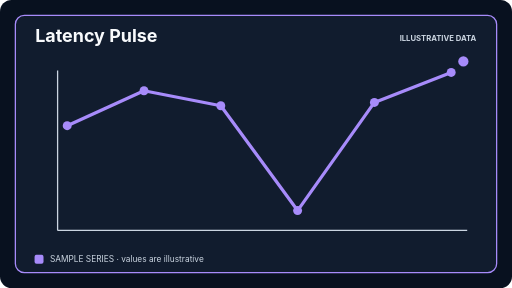
t = 0.00 s
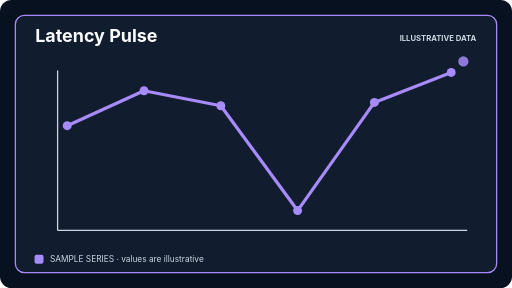
t = 0.50 s
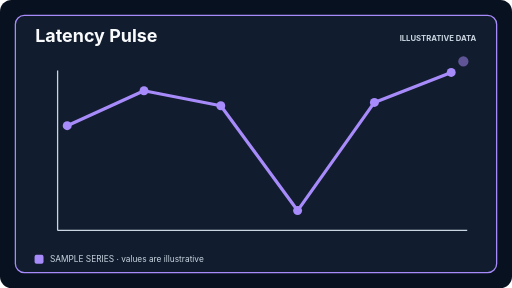
t = 1.50 s
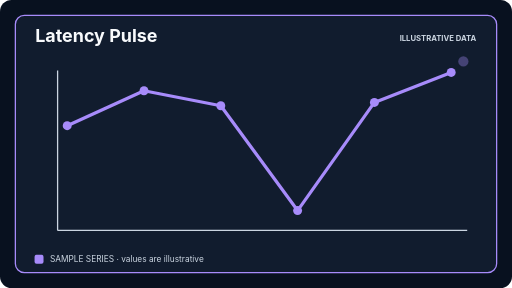
t = 2.00 s
t = 2.50 s: frame unchanged from t = 1.50 s, image omitted
t = 3.50 s: frame unchanged from t = 0.50 s, image omitted

The animated SVG that drew these frames (rendered in a browser with its animation timeline set to each time). Animation: 1 SMIL element (animate=1); one cycle of 4.00 s, repeats indefinitely.

<svg xmlns="http://www.w3.org/2000/svg" viewBox="0 0 800 450" role="img" aria-labelledby="chart_latency_pulseTitle chart_latency_pulseDesc">
  <title id="chart_latency_pulseTitle">Latency Pulse</title>
  <desc id="chart_latency_pulseDesc">A README sparkline section explaining latency pulse. Illustrative sample values are 61, 82, 73, 10, 75, 93 and do not represent live project metrics. A subtle four-second marker loop indicates the current focus; the complete state remains visible.</desc>
<g id="chart_latency_pulseBase" data-edit-id="base" data-edit-label="Chart background" data-edit-lock="true"><rect width="800" height="450" rx="18" fill="#08111f"/><rect x="24" y="24" width="752" height="402" rx="14" fill="#111c2e" stroke="#a78bfa" stroke-width="2"/></g><text id="chart_latency_pulseLabel" data-edit-id="label" data-edit-label="Chart title" x="55" y="66" font-family="Inter,ui-sans-serif,system-ui,sans-serif" font-size="28" font-weight="750" fill="#f8fafc">Latency Pulse</text><text x="744" y="64" text-anchor="end" font-family="Inter,ui-sans-serif,system-ui,sans-serif" font-size="12" font-weight="700" fill="#cbd5e1">ILLUSTRATIVE DATA</text><g id="chart_latency_pulsePlot" data-edit-id="plot" data-edit-label="Illustrative chart marks"><path d="M90 360H730M90 110V360" stroke="#cbd5e1" stroke-width="2"/><polyline points="105,196.4 225,141.79999999999998 345,165.2 465,329 585,160 705,113.19999999999999" fill="none" stroke="#a78bfa" stroke-width="5" stroke-linejoin="round"/><circle cx="105" cy="196.4" r="7" fill="#a78bfa"/><circle cx="225" cy="141.79999999999998" r="7" fill="#a78bfa"/><circle cx="345" cy="165.2" r="7" fill="#a78bfa"/><circle cx="465" cy="329" r="7" fill="#a78bfa"/><circle cx="585" cy="160" r="7" fill="#a78bfa"/><circle cx="705" cy="113.19999999999999" r="7" fill="#a78bfa"/><circle cx="724" cy="96" r="8" fill="#a78bfa"><animate id="chart_latency_pulseFocusMotion" attributeName="opacity" values="1;.35;1" dur="4s" repeatCount="indefinite"/></circle></g><g id="chart_latency_pulseLegend" data-edit-id="legend" data-edit-label="Chart legend"><rect x="54" y="398" width="14" height="14" rx="3" fill="#a78bfa"/><text x="78" y="410" font-family="Inter,ui-sans-serif,system-ui,sans-serif" font-size="13" fill="#cbd5e1">SAMPLE SERIES · values are illustrative</text></g>
</svg>
